Labelled photos from "dataset-custom", an image-classification folder in amolvyas-6/DL-EL. The possible labels are: normal road, potholes.

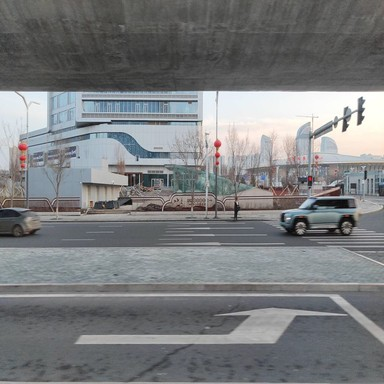
Label: normal road

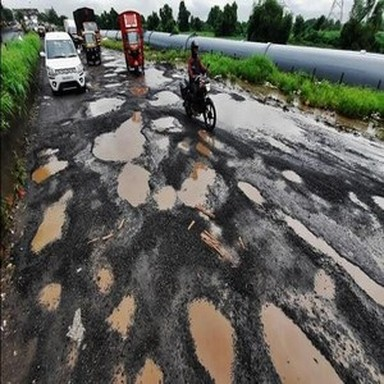
Label: potholes

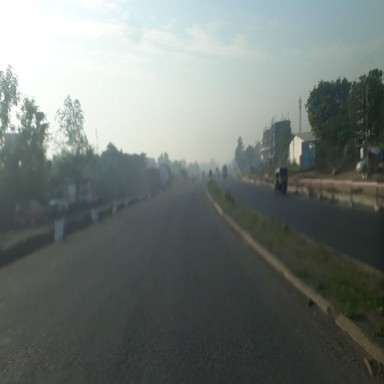
Label: normal road

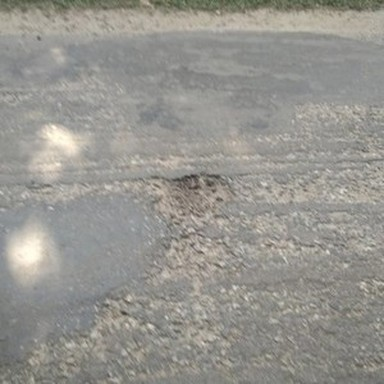
Label: potholes

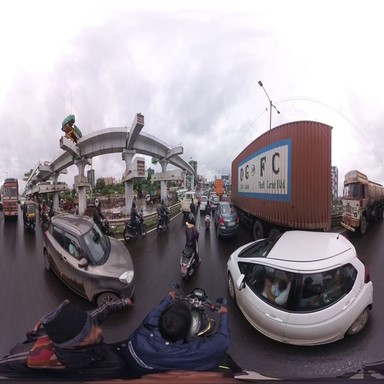
Label: normal road

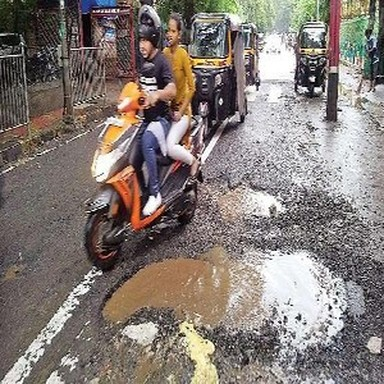
Label: potholes
